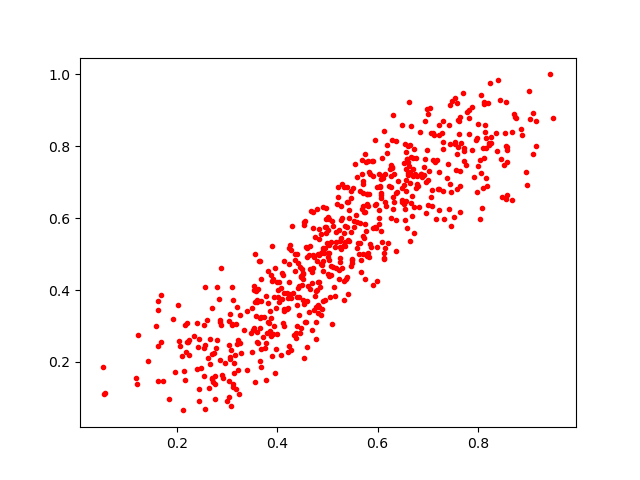

Values plotted in this chart, from the file beside it:
0.4776754, 0.31042436
0.3666, 0.3702
0.211, 0.2158
0.4741, 0.4916
0.3595, 0.2568
0.4972, 0.5596
0.5465, 0.6548
0.4701, 0.4187
0.6037, 0.5851
0.4387, 0.3813
0.6546, 0.5956
0.8071, 0.629
0.4395, 0.3591
0.4888, 0.3477
0.5354, 0.5786
0.5718, 0.5009
0.5715, 0.6943
0.3912, 0.4297
0.7306, 0.6756
0.4505, 0.4304
0.7394, 0.7513
0.5028, 0.4842
0.1686, 0.2553
0.3901, 0.4263
0.5295, 0.4612
0.6523, 0.7547
0.5754, 0.7787
0.3646, 0.2931
0.6591, 0.5717
0.6309, 0.6584
0.8863, 0.8492
0.639, 0.6741
0.5856, 0.5271
0.2407, 0.3086
0.6126, 0.5038
0.6192, 0.8036
0.6061, 0.6551
0.2189, 0.2274
0.3781, 0.2527
0.8126, 0.7687
0.7115, 0.832
0.6678, 0.6624
0.7215, 0.6816
0.4975, 0.5986
0.3926, 0.2997
0.7638, 0.618
0.6028, 0.7227
0.5494, 0.4869
0.7635, 0.8819
0.8967, 0.7291
0.498, 0.5757
0.604, 0.6871
0.4118, 0.4428
0.7563, 0.735
0.6052, 0.6892
0.7076, 0.679
0.7516, 0.6034
0.4876, 0.5554
0.6837, 0.8392
0.5673, 0.4515
0.5823, 0.6677
... 581 more rows
